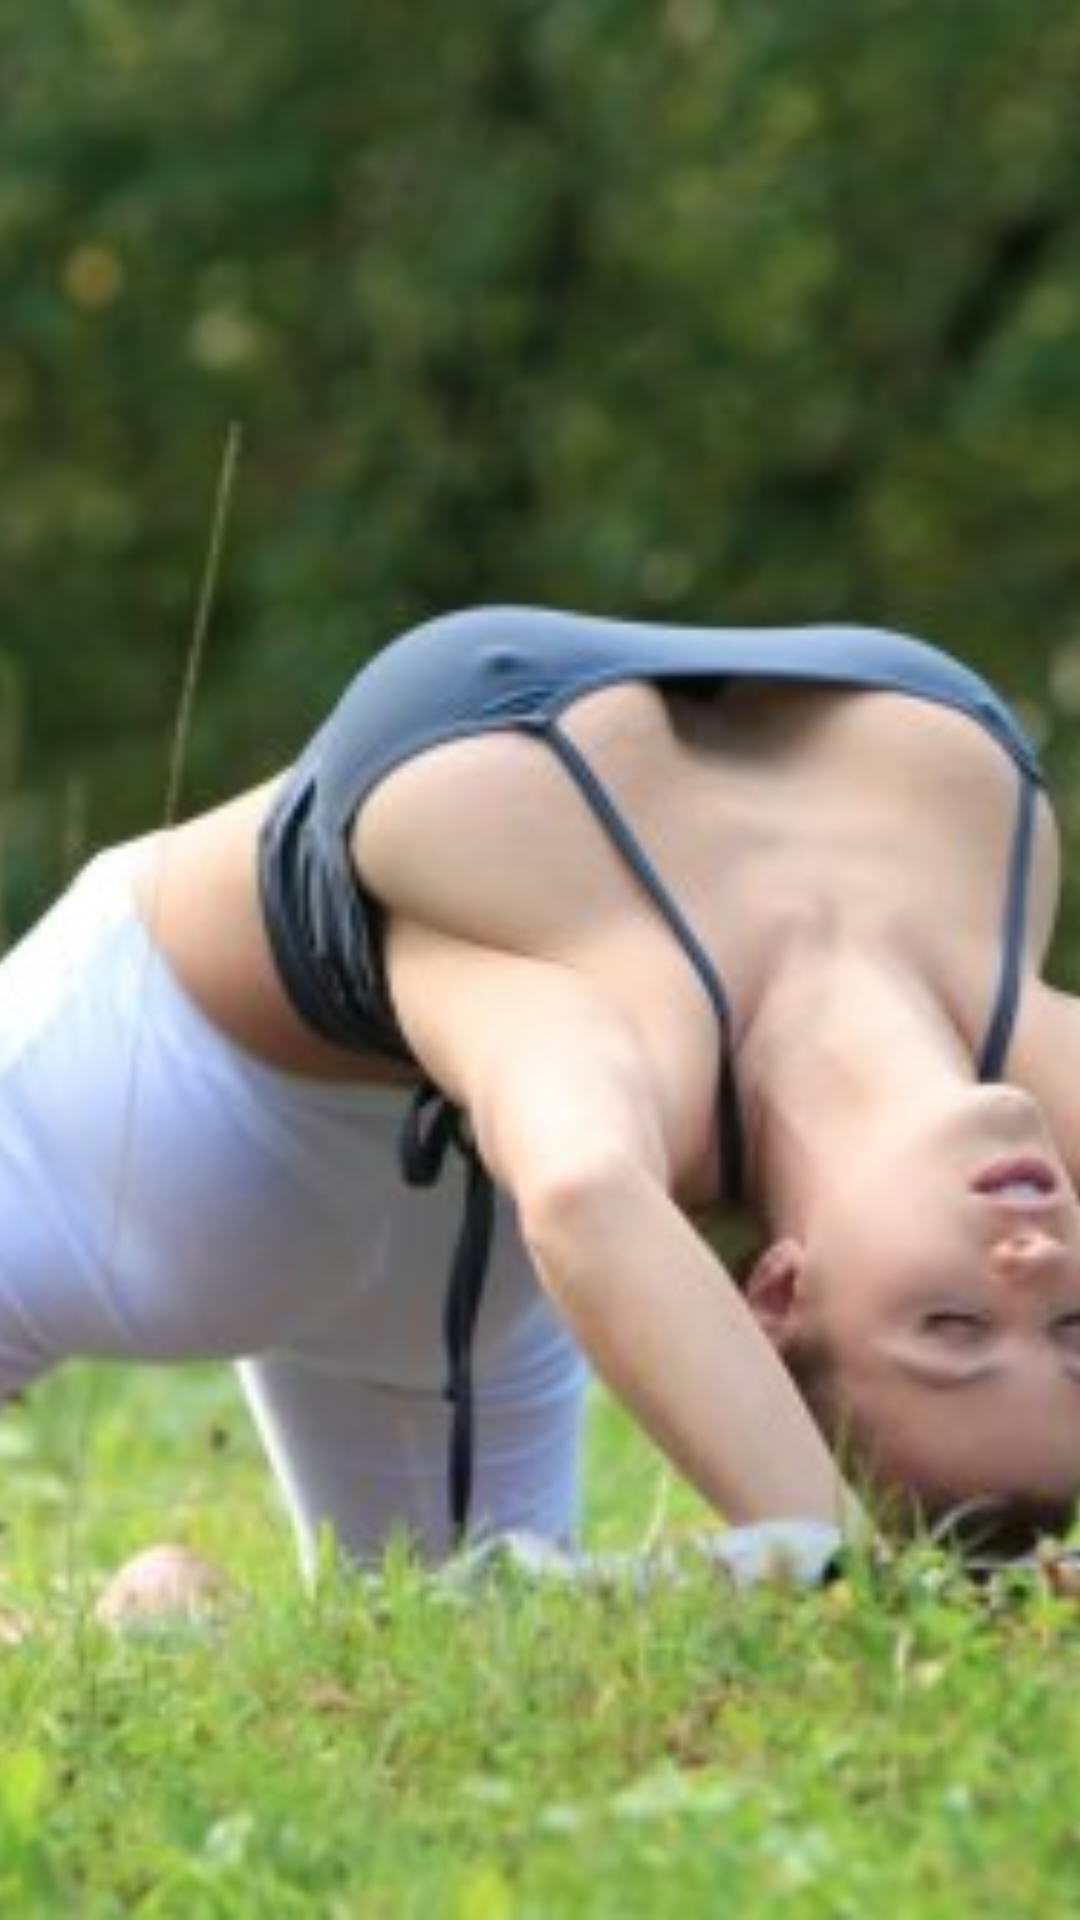

Here is an Android app screen rendered from its layout file. Give the layout XML and the strings, colors and styles it references.
<!-- AndroidManifest.xml: application theme Theme.Practica3PMM -->
<!-- res/layout/activity_splash.xml -->
<?xml version="1.0" encoding="utf-8"?>
<RelativeLayout xmlns:android="http://schemas.android.com/apk/res/android"
    android:layout_width="match_parent"
    android:layout_height="match_parent"
    xmlns:tools="http://schemas.android.com/tools"
    android:background="@color/white">

    
    <ImageView
        android:layout_width="wrap_content"
        android:layout_height="match_parent"
        android:layout_margin="0dp"
        android:scaleType="centerCrop"
        android:src="@drawable/fondo2"
        tools:layout_editor_absoluteX="0dp"
        tools:layout_editor_absoluteY="0dp" />

    

</RelativeLayout>
<!-- resources referenced by this layout -->
<resources>
  <color name="white">#FFFFFFFF</color>
  <!-- drawable fondo2: png bitmap (drawable, 421506 bytes) -->
  <style name="Theme.Practica3PMM" parent="Base.Theme.Practica3PMM" />
  <style name="Base.Theme.Practica3PMM" parent="Theme.Material3.DayNight.NoActionBar">
          
          
      </style>
</resources>
